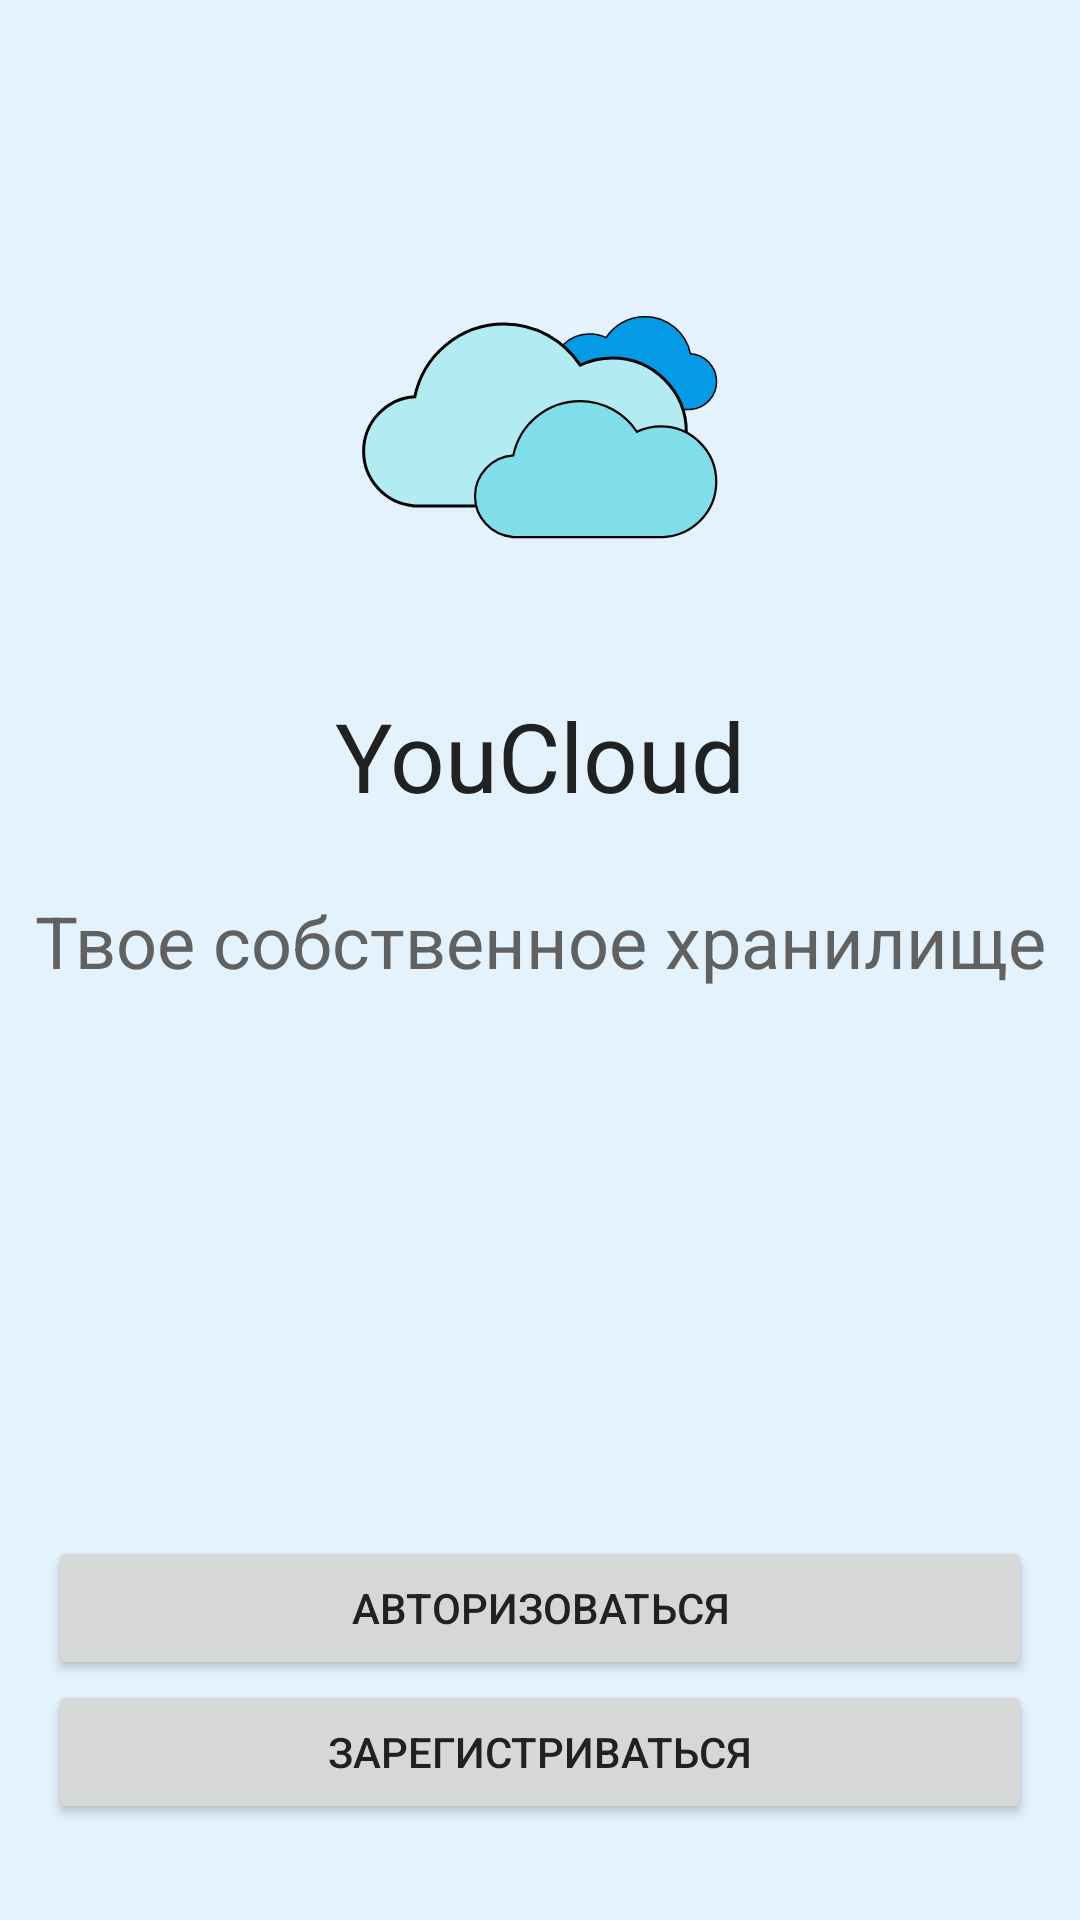

Layout XML and referenced resources for this Android screen:
<!-- AndroidManifest.xml: application theme Theme.Cloud -->
<!-- res/layout/fragment_auth.xml -->
<?xml version="1.0" encoding="utf-8"?>
<androidx.constraintlayout.widget.ConstraintLayout xmlns:android="http://schemas.android.com/apk/res/android"
    xmlns:app="http://schemas.android.com/apk/res-auto"
    android:layout_width="match_parent"
    android:layout_height="match_parent"
    xmlns:tools="http://schemas.android.com/tools">

    <androidx.constraintlayout.widget.ConstraintLayout
        android:id="@+id/constraintLayout"
        android:layout_width="0dp"
        android:layout_height="0dp"
        tools:viewBindingIgnore="true"
        app:layout_constraintBottom_toTopOf="@+id/constraintLayout2"
        app:layout_constraintEnd_toEndOf="parent"
        app:layout_constraintHorizontal_bias="0.5"
        app:layout_constraintStart_toStartOf="parent"
        app:layout_constraintTop_toTopOf="parent"
        app:layout_constraintVertical_weight="1">

        <ImageView
            android:id="@+id/imageView"
            style="@style/appIconStyle"
            android:layout_width="160dp"
            android:layout_height="160dp"
            app:layout_constraintBottom_toTopOf="@+id/textView"
            app:layout_constraintEnd_toEndOf="parent"
            app:layout_constraintHorizontal_bias="0.5"
            app:layout_constraintStart_toStartOf="parent"
            app:layout_constraintTop_toTopOf="parent"
            app:layout_constraintVertical_chainStyle="packed" />

        <TextView
            android:id="@+id/textView"
            android:layout_width="wrap_content"
            android:layout_height="wrap_content"
            android:layout_marginTop="8dp"
            android:text="YouCloud"
            android:textSize="32sp"
            app:layout_constraintBottom_toTopOf="@+id/textView3"
            app:layout_constraintEnd_toEndOf="parent"
            app:layout_constraintHorizontal_bias="0.5"
            app:layout_constraintStart_toStartOf="parent"
            app:layout_constraintTop_toBottomOf="@+id/imageView" />

        <TextView
            android:id="@+id/textView3"
            android:layout_width="wrap_content"
            android:layout_height="wrap_content"
            android:layout_marginTop="24dp"
            android:layout_marginBottom="8dp"
            android:text="Твое собственное хранилище"
            android:textAlignment="center"
            android:textColor="?android:textColorSecondary"
            android:textSize="24sp"
            app:layout_constraintBottom_toBottomOf="parent"
            app:layout_constraintEnd_toEndOf="parent"
            app:layout_constraintHorizontal_bias="0.5"
            app:layout_constraintStart_toStartOf="parent"
            app:layout_constraintTop_toBottomOf="@+id/textView" />
    </androidx.constraintlayout.widget.ConstraintLayout>

    <androidx.constraintlayout.widget.ConstraintLayout
        android:id="@+id/constraintLayout2"
        android:layout_width="0dp"
        android:layout_height="0dp"
        tools:viewBindingIgnore="true"
        app:layout_constraintBottom_toBottomOf="parent"
        app:layout_constraintEnd_toEndOf="parent"
        app:layout_constraintHorizontal_bias="0.5"
        app:layout_constraintStart_toStartOf="parent"
        app:layout_constraintTop_toBottomOf="@+id/constraintLayout"
        app:layout_constraintVertical_weight="0.6">

        <Button
            android:id="@+id/button"
            android:layout_width="0dp"
            android:layout_height="wrap_content"
            android:layout_marginStart="16dp"
            android:layout_marginEnd="16dp"
            android:layout_marginBottom="32dp"
            android:text="зарегистриваться"
            app:layout_constraintBottom_toBottomOf="parent"
            app:layout_constraintEnd_toEndOf="parent"
            app:layout_constraintHorizontal_bias="0.0"
            app:layout_constraintStart_toStartOf="parent" />

        <Button
            android:id="@+id/button2"
            android:layout_width="0dp"
            android:layout_height="wrap_content"
            android:layout_marginStart="16dp"
            android:layout_marginEnd="16dp"
            android:text="авторизоваться"
            app:layout_constraintBottom_toTopOf="@+id/button"
            app:layout_constraintEnd_toEndOf="parent"
            app:layout_constraintStart_toStartOf="parent" />

    </androidx.constraintlayout.widget.ConstraintLayout>


</androidx.constraintlayout.widget.ConstraintLayout>
<!-- resources referenced by this layout -->
<resources>
  <style name="appIconStyle">
          <item name="android:src">@drawable/ic_cloud_light</item>
      </style>
  <style name="Theme.Cloud" parent="Theme.MaterialComponents.DayNight.NoActionBar">
          
          <item name="colorPrimary">@color/blue_500</item>
          <item name="colorPrimaryVariant">@color/blue_700</item>
          <item name="colorOnPrimary">@color/white</item>
          
          <item name="colorSecondary">@color/purple_200</item>
          <item name="colorSecondaryVariant">@color/purple_700</item>
          <item name="colorOnSecondary">@color/black</item>
          
          <item name="android:statusBarColor">?attr/colorPrimaryVariant</item>
          
  
          <item name="android:windowBackground">@color/blue_50</item>
          <item name="android:textColor">@color/gray_900</item>
          <item name="android:textColorSecondary">@color/gray_700</item>
  
          <item name="bottomSheetDialogTheme">@style/bottomSheetStyle</item>
      </style>
  <!-- drawable ic_cloud_light: vector/xml drawable (drawable, 2578 chars, omitted) -->
  <color name="blue_500">#2196F3</color>
  <color name="blue_700">#1976D2</color>
  <color name="white">#FFFFFFFF</color>
  <color name="purple_200">#CE93D8</color>
  <color name="purple_700">#7B1FA2</color>
  <color name="black">#FF000000</color>
  <color name="blue_50">#E3F2FD</color>
  <color name="gray_900">#212121</color>
  <color name="gray_700">#616161</color>
  <style name="bottomSheetStyle" parent="Theme.MaterialComponents.DayNight.BottomSheetDialog">
          <item name="colorPrimary">@color/blue_500</item>
          <item name="android:textColor">@color/gray_900</item>
          <item name="android:textColorSecondary">@color/gray_700</item>
  
          <item name="android:windowIsFloating">false</item>
          <item name="android:windowSoftInputMode">adjustResize</item>
      </style>
</resources>
